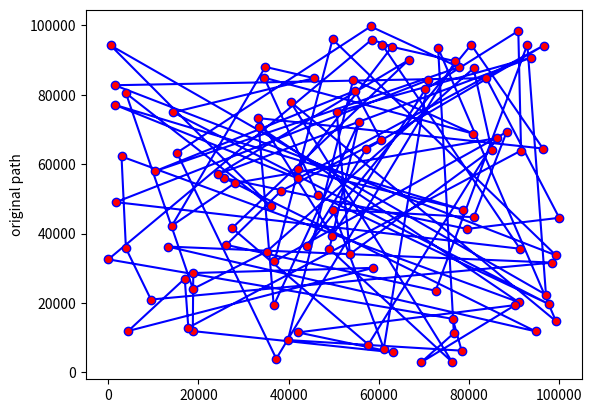

Python code for this plot: (Note: this script raises an exception after producing the figure.)
import numpy as np
import scipy.spatial as ssp
import numpy.random as nprnd
import matplotlib.pyplot as plt
from matplotlib import animation

numLow = 1
numHigh = 100000
numCities = 100
m = 3
Dist = np.zeros((numCities, numCities))


def generatecities(n):
    # Generate the coordinates of n random cities
    xcities = []
    ycities = []
    nprnd.seed(18)
    for x in range(0, n):
        xcities.append(nprnd.randint(numLow, numHigh))
        ycities.append(nprnd.randint(numLow, numHigh))
    return xcities, ycities


def plotcities(opttour, xys):
    # Plots the cities on a square
    # Input: list of 2 lists with x,y coordinates on each list
    xy1 = xys[0][:]
    xy2 = xys[1][:]
    # Sort according to latest tour optimization
    xy1 = [xy1[i] for i in opttour]
    xy2 = [xy2[i] for i in opttour]
    # Make it a cycle
    xy1.append(xy1[0])
    xy2.append(xy2[0])
    ims.append(plt.plot(xy1, xy2, linestyle='-', marker='o', color='b', markerfacecolor='red'))
    plt.ylabel('original path')


def genDistanceMat(x, y):
    X = np.array([x, y])
    distMat = ssp.distance.pdist(X.T)
    sqdist = ssp.distance.squareform(distMat)
    return sqdist


def calcTourLength(hamPath):
    tourLength = sum(Dist[hamPath[0:-1], hamPath[1:len(hamPath)]])
    tourLength += Dist[hamPath[-1], hamPath[0]]
    return tourLength

def calcTourValue(optlist, distMat):
    sum = 0
    for i in optlist:
        distance = Dist[[i][i+1]]


# Generate cities
x, y = generatecities(numCities)

Dist = genDistanceMat(x, y)
# Generate initial tour
optlist = list(range(0, numCities))
improvement = 1
ims = []
fig1 = plt.figure()

total = 0
while True:
    plotcities(optlist, [x, y])
    count = 0
    for i in xrange(numCities - 2):
        # plotcities(optlist, [x, y])
        i1 = i + 1
        for j in xrange(i + 2, numCities):
            if j == numCities - 1:
                j1 = 0
            else:
                j1 = j + 1
            if i != 0 or j1 != 0:
                l1 = Dist[optlist[i]][optlist[i1]]
                l2 = Dist[optlist[j]][optlist[j1]]
                l3 = Dist[optlist[i]][optlist[j]]
                l4 = Dist[optlist[i1]][optlist[j1]]
                print(calcTourLength(optlist))
                old = list(optlist)
                new_path = optlist[i1:j + 1]
                optlist[i1:j + 1] = new_path[::-1]
                if (calcTourLength(optlist) < calcTourLength(old)):
                    count += 1
                    # print(calcTourLength(optlist))
                else:
                    optlist = list(old)

                # if l1 + l2 > l3 + l4:
                #     new_path = optlist[i1:j + 1]
                #     optlist[i1:j + 1] = new_path[::-1]
                #     count += 1
                #     print(calcTourLength(optlist))
    total += count
    if count == 0: break

print('final optlist: ', optlist)
for i in optlist:
    print(i, i+1, x[i], y[i])
plotcities(optlist, [x, y])
im_ani = animation.ArtistAnimation(fig1, ims, interval=20, repeat_delay=300000000000000, blit=True)
plt.show()



# def opt2(path):
#     size = 20
#     global distance_table
#     total = 0
#     while True:
#         count = 0
#         for i in xrange(size - 2):
#             i1 = i + 1
#             for j in xrange(i + 2, size):
#                 if j == size - 1:
#                     j1 = 0
#                 else:
#                     j1 = j + 1
#                 if i != 0 or j1 != 0:
#                     l1 = Dist[optlist[i]][optlist[i1]]
#                     l2 = Dist[optlist[j]][optlist[j1]]
#                     l3 = Dist[optlist[i]][optlist[j]]
#                     l4 = Dist[optlist[i1]][optlist[j1]]
#                     if l1 + l2 > l3 + l4:
#                         new_path = optlist[i1:j+1]
#                         optlist[i1:j+1] = new_path[::-1]
#                         count += 1
#         total += count
#         if count == 0: break
